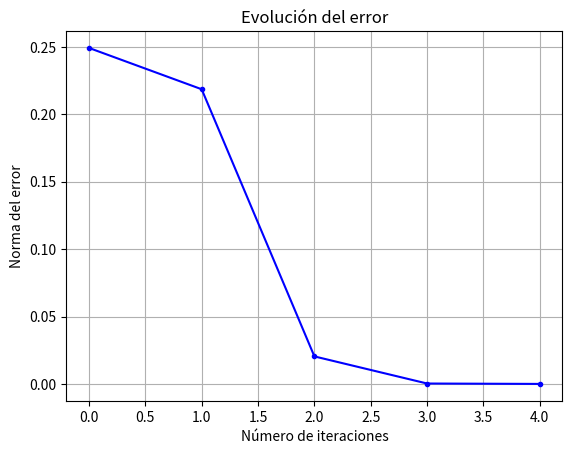

The script that saved this image:
# Para limpiar terminal
import os 
os.system("clear") 

import numpy as np
import matplotlib.pyplot as plt


def cinematica_directa_RR(q1, q2, L1, L2):
    x = L1*np.cos(q1) + L2*np.cos(q1+q2)
    y = L1*np.sin(q1) + L2*np.sin(q1+q2)
    return (x,y)

# Función que realiza el cálculo de la cinemática inversa (calculado usando el método de Newton)
def cinematica_inversa_RR_Newton(Xdeseado, Qinicial, L1, L2, max_iter, epsilon):
    # Es importante usar "copy" para no sobrescribir el valor original
    q = Qinicial.copy()
    # Almacenamiento del error
    ee = []
    # Bucle principal
    for i in range(max_iter):
        q1 = q[0]; q2 = q[1]
        J = np.array([[-L1*np.sin(q1)-L2*np.sin(q1+q2), -L2*np.sin(q1+q2)],
                      [ L1*np.cos(q1)+L2*np.cos(q1+q2),  L2*np.cos(q1+q2)]])
        f = np.array([L1*np.cos(q1)+L2*np.cos(q1+q2), L1*np.sin(q1)+L2*np.sin(q1+q2)])
        e = Xdeseado-f
        q = q + np.dot(np.linalg.inv(J), e)
        # Norma del error
        enorm = np.linalg.norm(e)
        print("Error en la iteración {}: {}".format(i, np.round(enorm,4)))
        ee.append(enorm)    # Almacena los errores
        # Condición de término
        if (np.linalg.norm(e) < epsilon):
            break
    return q, ee

# Prueba de la cinemática inversa
# -------------------------------

# Parámetros del robot
L1 = 1; L2 = 1
# Valor articular inicial
qinit  = np.array([0.5, 0.5])

# Valor x,y deseado (en el espacio cartesiano)
xd = np.array([1.2, 1.2])
# Hiperparámetros
epsilon = 1e-4         # Condición para el término
max_iteraciones = 100  # Máximo número de iteraciones
 
# Cinemática Inversa
q, e = cinematica_inversa_RR_Newton(xd, qinit, L1, L2, max_iteraciones, epsilon)
print("\nValores articulares obtenidos:", np.round(q,4))

# Verificación usando la cinemática directa
print("Coordenada x,y obtenida:", np.round(cinematica_directa_RR(q[0], q[1], L1, L2), 4))

# Gráfico del error (debe ser decreciente)
plt.plot(e,'b')
plt.plot(e,'b.')
plt.title("Evolución del error"); plt.grid()
plt.xlabel("Número de iteraciones"); plt.ylabel("Norma del error");

plt.show()